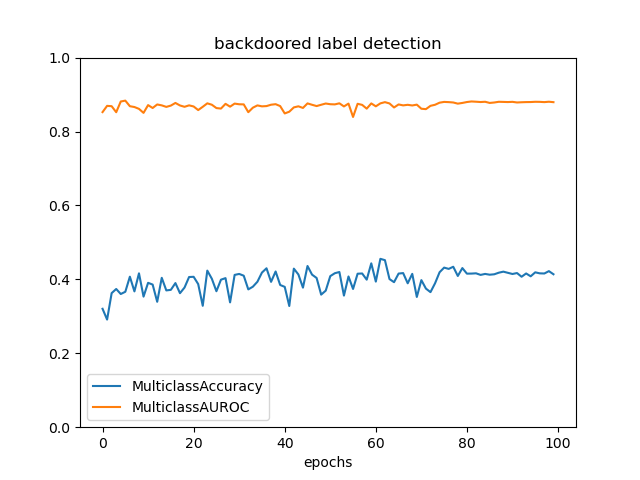

The file beside this chart, header and first rows:
, MulticlassAccuracy, MulticlassAUROC
0, 0.3204, 0.8525
1, 0.2912, 0.8694
2, 0.3628, 0.8685
3, 0.3739, 0.8522
4, 0.3604, 0.8812
5, 0.3664, 0.8836
6, 0.4072, 0.8685
7, 0.3674, 0.8663
8, 0.4163, 0.8613
9, 0.3533, 0.8504
10, 0.3906, 0.8715
11, 0.3859, 0.8636
12, 0.3393, 0.8732
13, 0.4042, 0.8707
14, 0.3701, 0.8666
15, 0.3717, 0.8702
16, 0.39, 0.8773
17, 0.3626, 0.8705
18, 0.3779, 0.8669
19, 0.4063, 0.8708
20, 0.4069, 0.8678
21, 0.3872, 0.858
22, 0.3285, 0.8669
23, 0.4237, 0.8763
24, 0.4016, 0.8725
25, 0.3679, 0.8634
26, 0.3992, 0.8621
27, 0.4033, 0.8749
28, 0.3377, 0.8673
29, 0.412, 0.8755
30, 0.4147, 0.8737
31, 0.4099, 0.8734
32, 0.3728, 0.8523
33, 0.3801, 0.8645
34, 0.3935, 0.8707
35, 0.4184, 0.8681
36, 0.43, 0.8688
37, 0.3933, 0.8725
38, 0.4213, 0.874
39, 0.3848, 0.8688
40, 0.3797, 0.8489
41, 0.3279, 0.8536
42, 0.429, 0.8653
43, 0.4132, 0.8682
44, 0.3776, 0.8638
45, 0.4361, 0.8761
46, 0.4127, 0.8723
47, 0.4037, 0.8689
48, 0.3587, 0.8724
49, 0.3694, 0.8757
50, 0.4088, 0.8739
51, 0.4166, 0.8734
52, 0.4199, 0.8763
53, 0.356, 0.8679
54, 0.4078, 0.8755
55, 0.374, 0.8394
56, 0.4153, 0.875
57, 0.4159, 0.8721
58, 0.3992, 0.8619
59, 0.4433, 0.876
... 40 more rows
